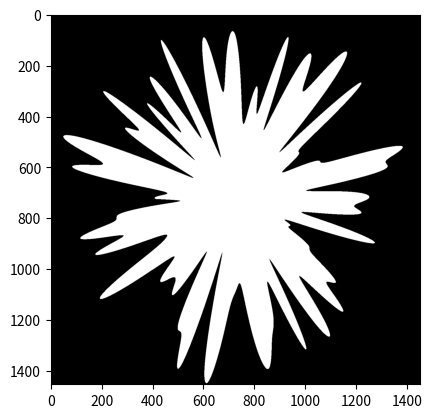

Reproduce this figure in Python.
import numpy as np
from matplotlib import pyplot as plt
from scipy.interpolate import interp1d


def create_blob(height, fluctuate_ratio=0.5, num_of_points=10, interp_kind='cubic', dif_radians=1e-3):
    frame = np.ones((height, height)) * 255  # Default white background
    center = height // 2  # The center of the frame
    # Maximum radius that will fit the frame
    max_radius = center
    fluc_range = max_radius * fluctuate_ratio  # How much will the blob fluctuate

    random_radius = np.random.randint(
        max_radius - fluc_range, max_radius, num_of_points)
    # Pick random points in the range of fluctuation

    random_radius = np.concatenate((random_radius, [random_radius[0]]))
    # For the loop to be closed add the first value to the last
    thetas = np.arange(-np.pi, np.pi, 2 * np.pi / num_of_points)
    # Interval of each random point on the angle domain
    thetas = np.concatenate((thetas, [np.pi]))
    # Two pi will be equal to 0 as we added the first element also to the last in random_radius
    # so the loop will be closed.
    boundry_function = interp1d(thetas, random_radius, kind=interp_kind)
    # Create interpolation function

    x_matrix = np.zeros((height, height))
    # This matrix holds the x indices of the frame, every row is the same
    x_matrix[:, np.arange(0, height)] = np.arange(
        0 - center, height - center)
    # Here is the assignment for every row
    y_matrix = np.copy(x_matrix)
    y_matrix = y_matrix.T  # y matrix is just the transpose of the x matrix

    theta_matrix = np.arctan2(y_matrix, x_matrix)
    radius_matrix = np.sqrt((np.square(x_matrix) + np.square(y_matrix)))

    # These two matrices are angle and radius information of each point on the
    # frame

    rad_val_matrix = boundry_function(theta_matrix)
    # This returns the boundry function's radius information for each angle on the frame
    # This is actually a vectorization trick becasue in the frame the lines having the same
    # angle will have the same radius value

    frame = (rad_val_matrix > radius_matrix).astype(int)
    # This is where we decide if the point on the frame is inside or outside
    # of the boundry function

    # plt.imshow(frame, cmap='gray')  # These are to see the blobs
    # plt.show()

    return frame
"""
    Parameters:
        height: Height and width of the square frame
        fluctuate_ratio: This is the ratio to determine the fraction of the maximum radius to oscillate
                         For example if max radius is 100 and ratio is 0.1 then the blob will be the
                         oscillation of a circle in the range 100 * 0.1 = 10 -> 90 - 100
                                                           if 150 * 0.3 = 45 -> 105 - 150
                         In other words how much will the radius shrink to make the oscillation.
                         If this parameter is bigger than the oscillation amplitude is bigger.
        num_of_points: This is the number of points to randomly pick then interpolate, if this is
                       high then the frequency will be higher.
        interp_kind: The kind of the interpolation, default is cubic but any polynomial degree can
                     be given as an integer.
        dif_radians: When drawing the blob polar coordinates is used, this parameter desides the
                     gap between each angle to calculate. Like infinitesimal angle.

    Returns:
        frame: The blob mask as an integer NumPy array.
"""

plt.imshow(create_blob(1453, 0.7, 100), cmap='gray')
plt.show()
